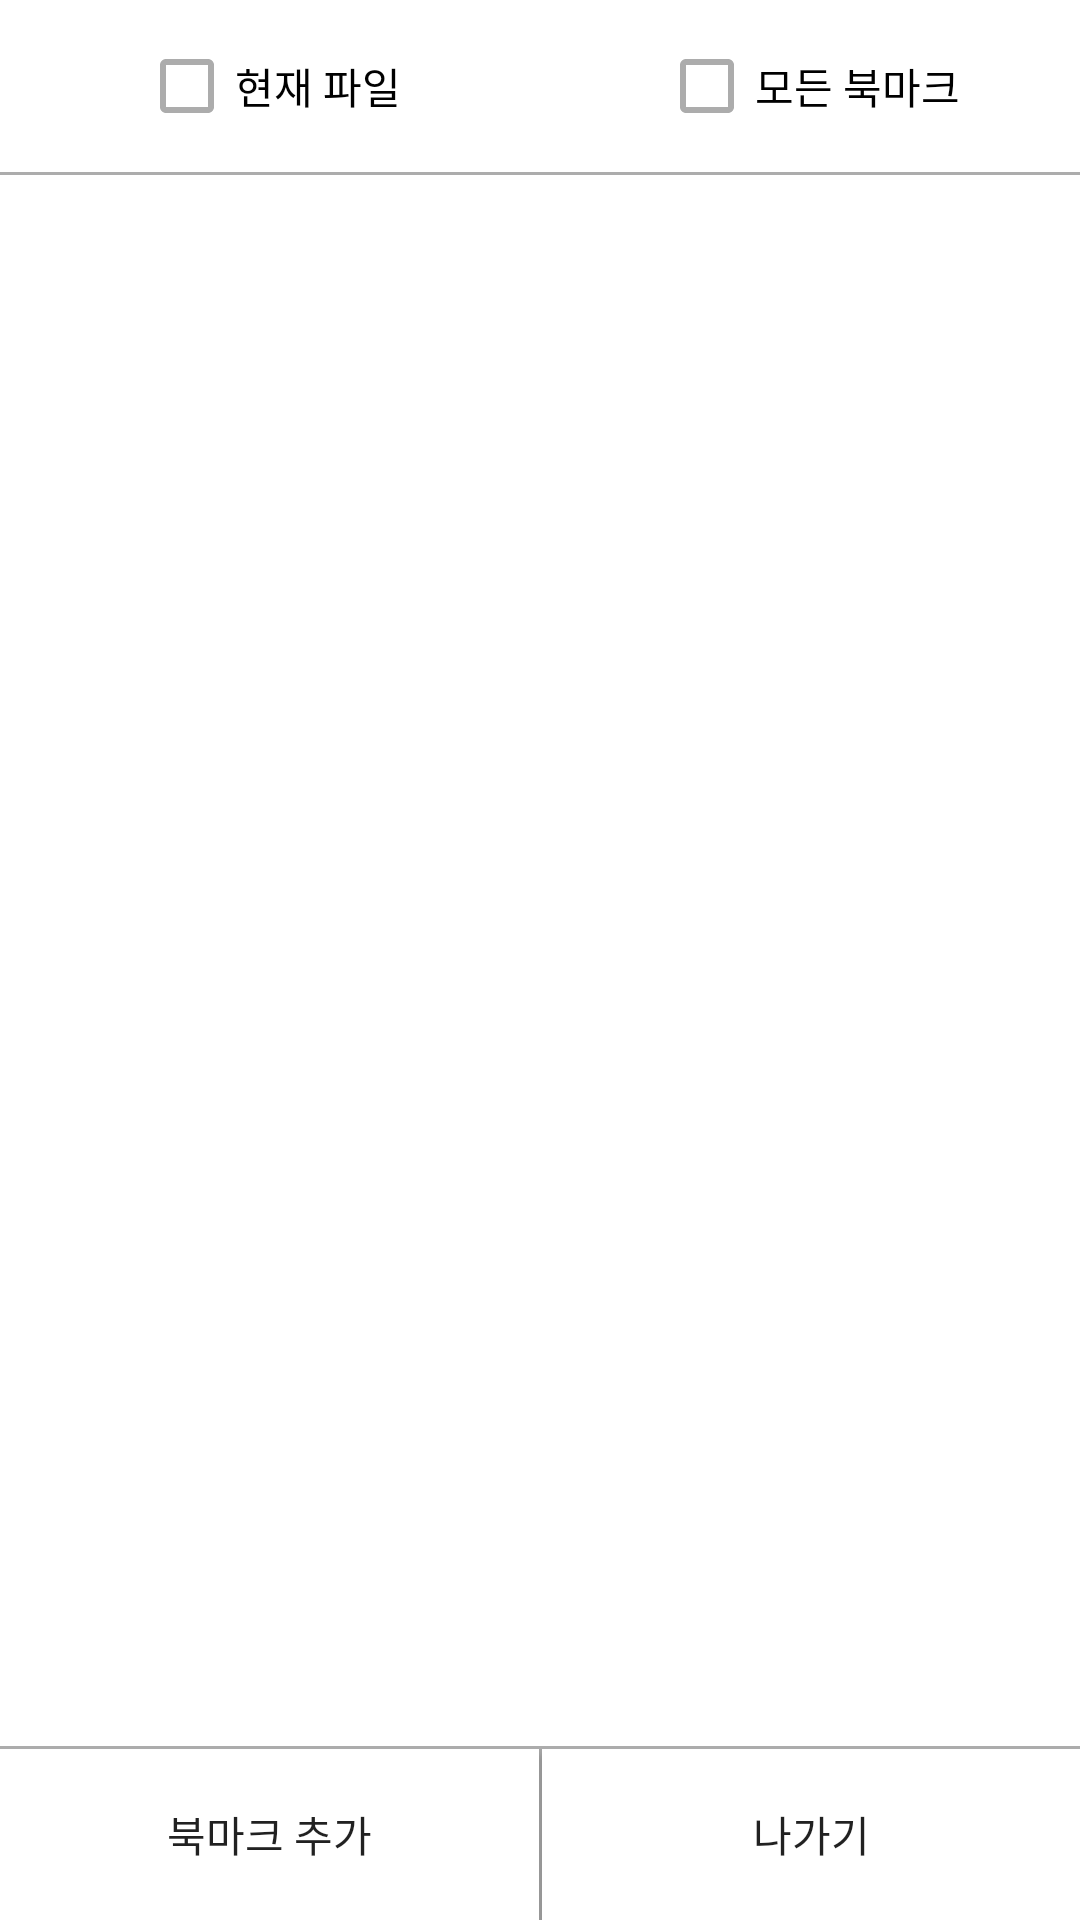

Write the Android layout XML for this screen, with the resource values it uses.
<!-- AndroidManifest.xml: activity theme Theme.AppCompat.Light.NoActionBar.FullScreen -->
<!-- res/layout/activity_bookmark.xml -->
<?xml version="1.0" encoding="utf-8"?>
<RelativeLayout xmlns:android="http://schemas.android.com/apk/res/android"
    xmlns:app="http://schemas.android.com/apk/res-auto"
    xmlns:tools="http://schemas.android.com/tools"
    android:layout_width="match_parent"
    android:layout_height="match_parent"
    tools:context=".BookmarkActivity"
    android:orientation="vertical">

    <LinearLayout
        android:layout_width="match_parent"
        android:layout_height="match_parent"
        android:orientation="vertical"
        android:background="@color/white"
        android:id="@+id/bookmark_main_back">
        <LinearLayout
            android:layout_width="match_parent"
            android:layout_height="match_parent"
            android:layout_weight="5">
            <RelativeLayout
                android:layout_width="match_parent"
                android:layout_height="match_parent"
                android:layout_weight="1"
                >
                <CheckBox
                    android:layout_width="wrap_content"
                    android:layout_height="wrap_content"
                    android:text="@string/nowbookmark"
                    android:layout_centerInParent="true"
                    android:buttonTint="@color/gray"
                    android:id="@+id/nowbookmark"
                    android:textColor="@color/black"/>

            </RelativeLayout>

            <RelativeLayout
                android:layout_width="match_parent"
                android:layout_height="match_parent"
                android:layout_weight="1"
                >

                <CheckBox
                    android:layout_width="wrap_content"
                    android:layout_height="wrap_content"
                    android:text="@string/allbookmark"
                    android:layout_centerInParent="true"
                    android:buttonTint="@color/gray"
                    android:id="@+id/allbookmark"
                    android:textColor="@color/black"/>

            </RelativeLayout>

        </LinearLayout>

        <View
            android:layout_width="match_parent"
            android:layout_height="1dp"
            android:background="@color/gray"/>

        <ListView
            android:layout_width="match_parent"
            android:layout_height="match_parent"
            android:layout_weight="1"
            android:id="@+id/bookmark_list"
            android:divider="#ffffff"
            />

        <View
            android:layout_width="match_parent"
            android:layout_height="1dp"
            android:background="@color/gray"/>

        <LinearLayout
            android:layout_width="match_parent"
            android:layout_height="match_parent"
            android:layout_weight="5">

            <Button
                android:layout_width="match_parent"
                android:layout_height="match_parent"
                android:layout_weight="1"
                android:text="@string/addbookmark"
                android:id="@+id/add_bookmark"
                android:background="@color/white"
                />

            <View
                android:layout_width="1dp"
                android:layout_height="match_parent"
                android:background="@color/gray"/>

            <Button
                android:layout_width="match_parent"
                android:layout_height="match_parent"
                android:layout_weight="1"
                android:text="@string/esc"
                android:id="@+id/esc_bookmark"
                android:background="@color/white"
                />

        </LinearLayout>

    </LinearLayout>

    <LinearLayout
        android:layout_width="250dp"
        android:layout_height="150dp"
        android:layout_centerInParent="true"
        android:id="@+id/bookmark_main"
        android:background="@color/tranWhite"
        android:visibility="gone"
        >

        <View
            android:layout_width="1dp"
            android:layout_height="match_parent"
            android:background="@color/gray"/>

        <LinearLayout
            android:layout_width="match_parent"
            android:layout_height="match_parent"
            android:orientation="vertical"
            android:layout_weight="1"
            >
            <View
                android:layout_width="match_parent"
                android:layout_height="1dp"
                android:background="@color/gray"/>


            <RelativeLayout
                android:layout_width="match_parent"
                android:layout_height="match_parent"
                android:layout_weight="1">

                <TextView
                    android:layout_width="wrap_content"
                    android:layout_height="wrap_content"
                    android:text="@string/addbookmark"
                    android:layout_centerHorizontal="true"
                    android:textSize="20dp"
                    android:layout_marginTop="10dp"
                    android:id="@+id/addbookmark"
                    />

                <EditText
                    android:layout_width="wrap_content"
                    android:layout_height="wrap_content"
                    android:textSize="16dp"
                    android:layout_alignParentBottom="true"
                    android:layout_centerHorizontal="true"
                    android:id="@+id/bookmark_title_edit"
                    />

            </RelativeLayout>

            <View
                android:layout_width="match_parent"
                android:layout_height="1dp"
                android:background="@color/gray"/>


            <LinearLayout
                android:layout_width="match_parent"
                android:layout_height="match_parent"
                android:layout_weight="2"
                >
                <Button
                    android:layout_width="match_parent"
                    android:layout_height="match_parent"
                    android:layout_weight="1"
                    android:text="@string/add"
                    android:id="@+id/bookmark_add"
                    android:background="@color/tranWhite"
                    />

                <View
                    android:layout_width="1dp"
                    android:layout_height="match_parent"
                    android:background="@color/gray"/>

                <Button
                    android:layout_width="match_parent"
                    android:layout_height="match_parent"
                    android:layout_weight="1"
                    android:text="@string/cancel"
                    android:id="@+id/bookmark_cancel"
                    android:background="@color/tranWhite"
                    />

            </LinearLayout>

            <View
                android:layout_width="match_parent"
                android:layout_height="1dp"
                android:background="@color/gray"/>


        </LinearLayout>

        <View
            android:layout_width="1dp"
            android:layout_height="match_parent"
            android:background="@color/gray"/>



    </LinearLayout>






</RelativeLayout>
<!-- resources referenced by this layout -->
<resources>
  <color name="black">#000000</color>
  <color name="gray">#acacac</color>
  <color name="tranWhite">#CCffffff</color>
  <color name="white">#ffffff</color>
  <string name="add">추가</string>
  <string name="addbookmark">북마크 추가</string>
  <string name="allbookmark">모든 북마크</string>
  <string name="cancel">취소</string>
  <string name="esc">나가기</string>
  <string name="nowbookmark">현재 파일</string>
  <style name="Theme.AppCompat.Light.NoActionBar.FullScreen" parent="@style/Theme.AppCompat.Light">
          <item name="windowNoTitle">true</item>
          <item name="windowActionBar">true</item>
          <item name="android:windowFullscreen">true</item>
          <item name="android:windowContentOverlay">@null</item>
      </style>
</resources>
